Photos from the image-classification dataset "processed" in the GitHub repository DHemanth2001/Landslide_Identification_Using_ML. Its 7 classes are: debris flow, landslide, mudflow, non landslide, rockfall, rotational slide, translational slide.

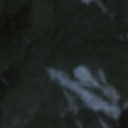
Label: landslide

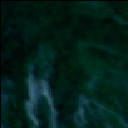
Label: landslide

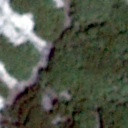
Label: debris flow

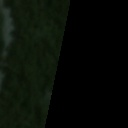
Label: non landslide

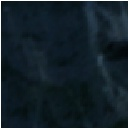
Label: rockfall

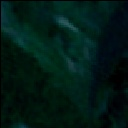
Label: mudflow
